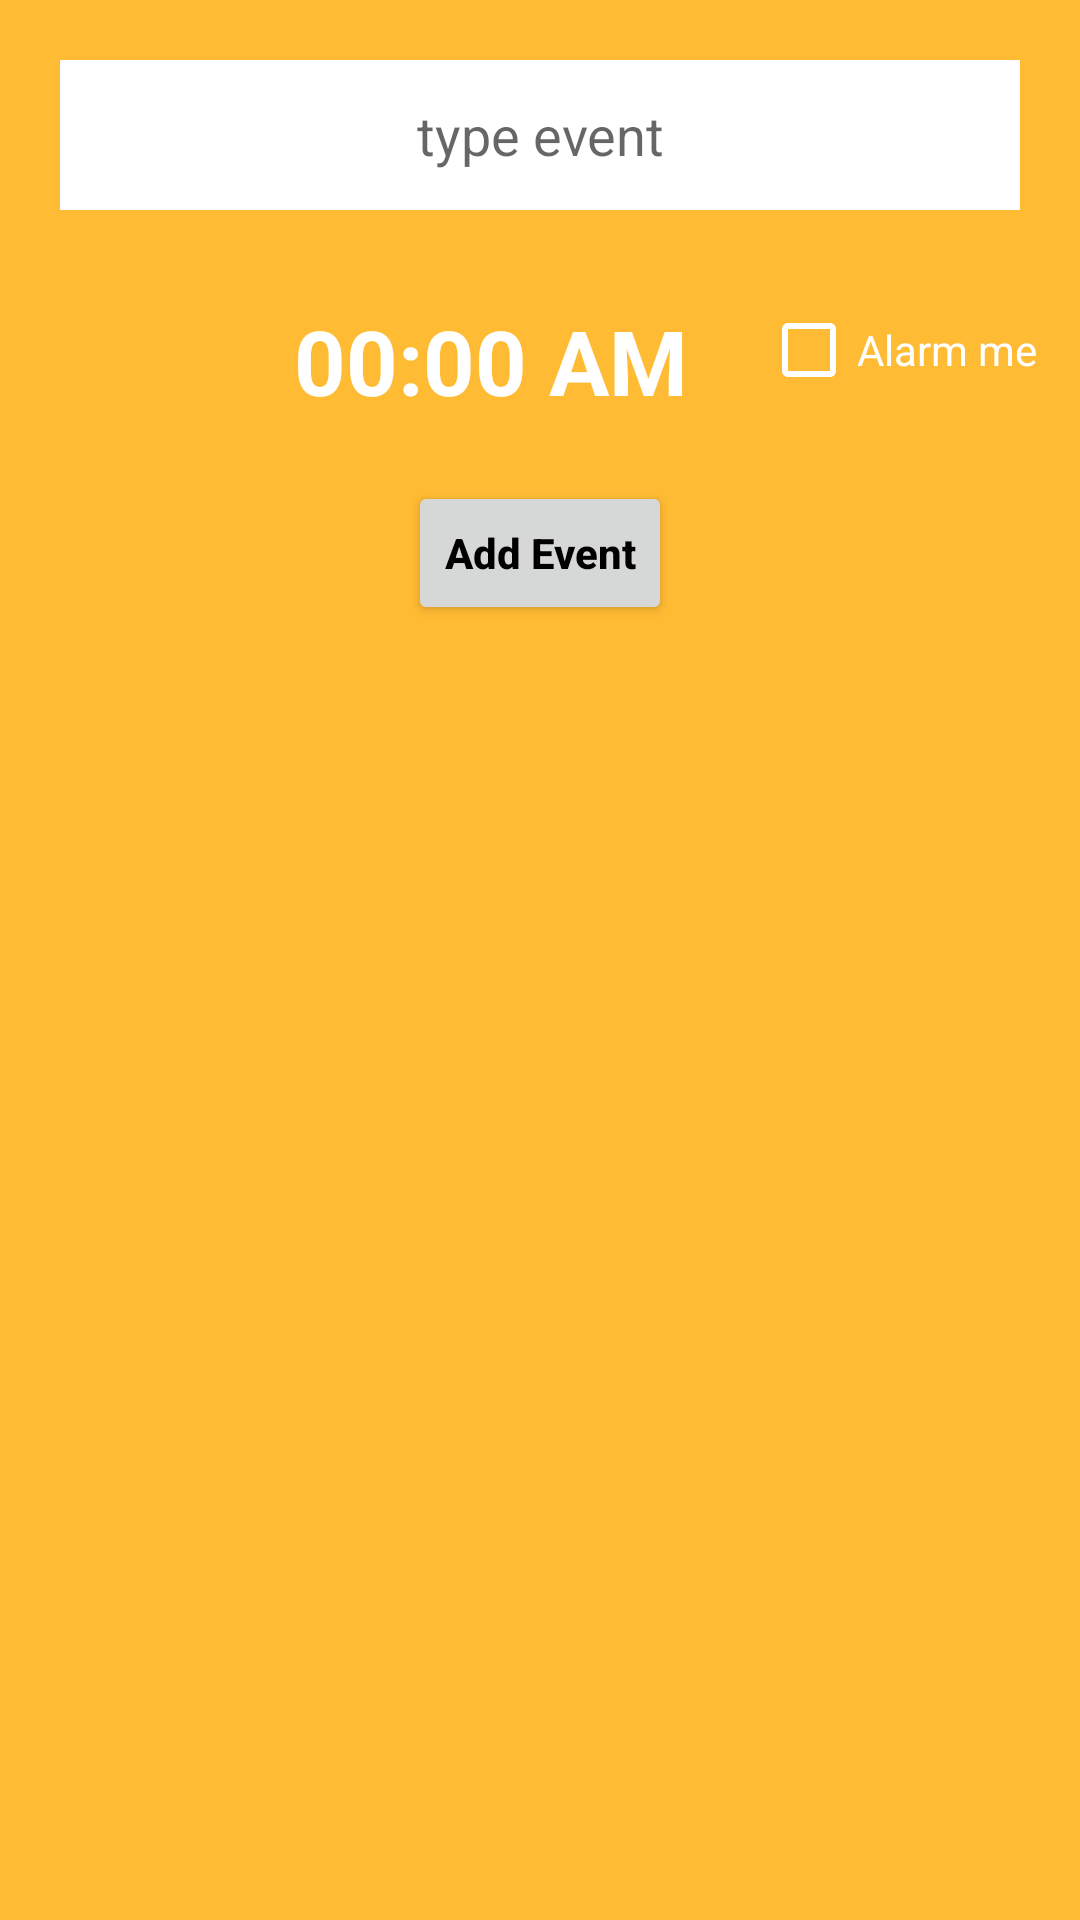

Write the Android layout XML for this screen, with the resource values it uses.
<!-- AndroidManifest.xml: application theme AppTheme -->
<!-- res/layout/add_newevent_layout.xml -->
<?xml version="1.0" encoding="utf-8"?>
<LinearLayout
    xmlns:android="http://schemas.android.com/apk/res/android"
    xmlns:tools="http://schemas.android.com/tools"
    android:background="@android:color/holo_orange_light"
    android:orientation="vertical" android:layout_width="match_parent"
    android:layout_height="wrap_content">

    <EditText
        android:id="@+id/edttypeevent"
        android:layout_width="match_parent"
        android:layout_height="50dp"
        android:layout_margin="20dp"
        android:background="@android:color/white"
        android:gravity="center"
        android:hint="type event"
        android:inputType="textShortMessage" />

    <LinearLayout
        android:layout_width="match_parent"
        android:layout_height="wrap_content"
        android:orientation="horizontal">

        <ImageButton
            android:id="@+id/imbseteventtime"
            android:layout_width="40dp"
            android:layout_height="40dp"
            android:layout_margin="10dp"
            android:layout_weight="1"
            android:background="@drawable/ic_access_time_black_24dp"
            tools:ignore="ContentDescription,HardcodedText" />

        <TextView
            android:id="@+id/textView"
            android:layout_width="wrap_content"
            android:layout_height="wrap_content"
            android:layout_margin="10dp"
            android:layout_weight="2"
            android:gravity="center"
            android:text="00:00 AM"
            android:textColor="@android:color/white"
            android:textSize="30sp"
            android:textStyle="bold"
            tools:ignore="HardcodeddText" />

        <CheckBox
            android:id="@+id/alarme"
            android:layout_width="wrap_content"
            android:layout_height="wrap_content"
            android:layout_weight="1"
            android:buttonTint="@android:color/white"
            android:text="Alarm me"
            android:textColor="@android:color/white" />

    </LinearLayout>

    <Button
        android:id="@+id/btnaddevent"
        android:layout_width="wrap_content"
        android:layout_height="wrap_content"
        android:layout_gravity="center"
        android:layout_margin="10dp"
        android:text="Add Event"
        android:textAllCaps="false"
        android:textColor="@android:color/black"
        android:textStyle="bold" />

</LinearLayout>
<!-- resources referenced by this layout -->
<resources>
  <style name="AppTheme" parent="Theme.AppCompat.Light.DarkActionBar">
          
          <item name="colorPrimary">@color/colorPrimary</item>
          <item name="colorPrimaryDark">@color/colorPrimaryDark</item>
          <item name="colorAccent">@color/colorAccent</item>
          <item name="colorBackground">@color/colorBackground</item>
          <item name="colorTintedBackground">@color/colorTintedBackground</item>
      </style>
  <color name="colorPrimary">#008577</color>
  <color name="colorPrimaryDark">#00574B</color>
  <color name="colorAccent">#D81B60</color>
  <color name="colorBackground">@android:color/transparent</color>
  <color name="colorTintedBackground">#cdcdcd</color>
</resources>
